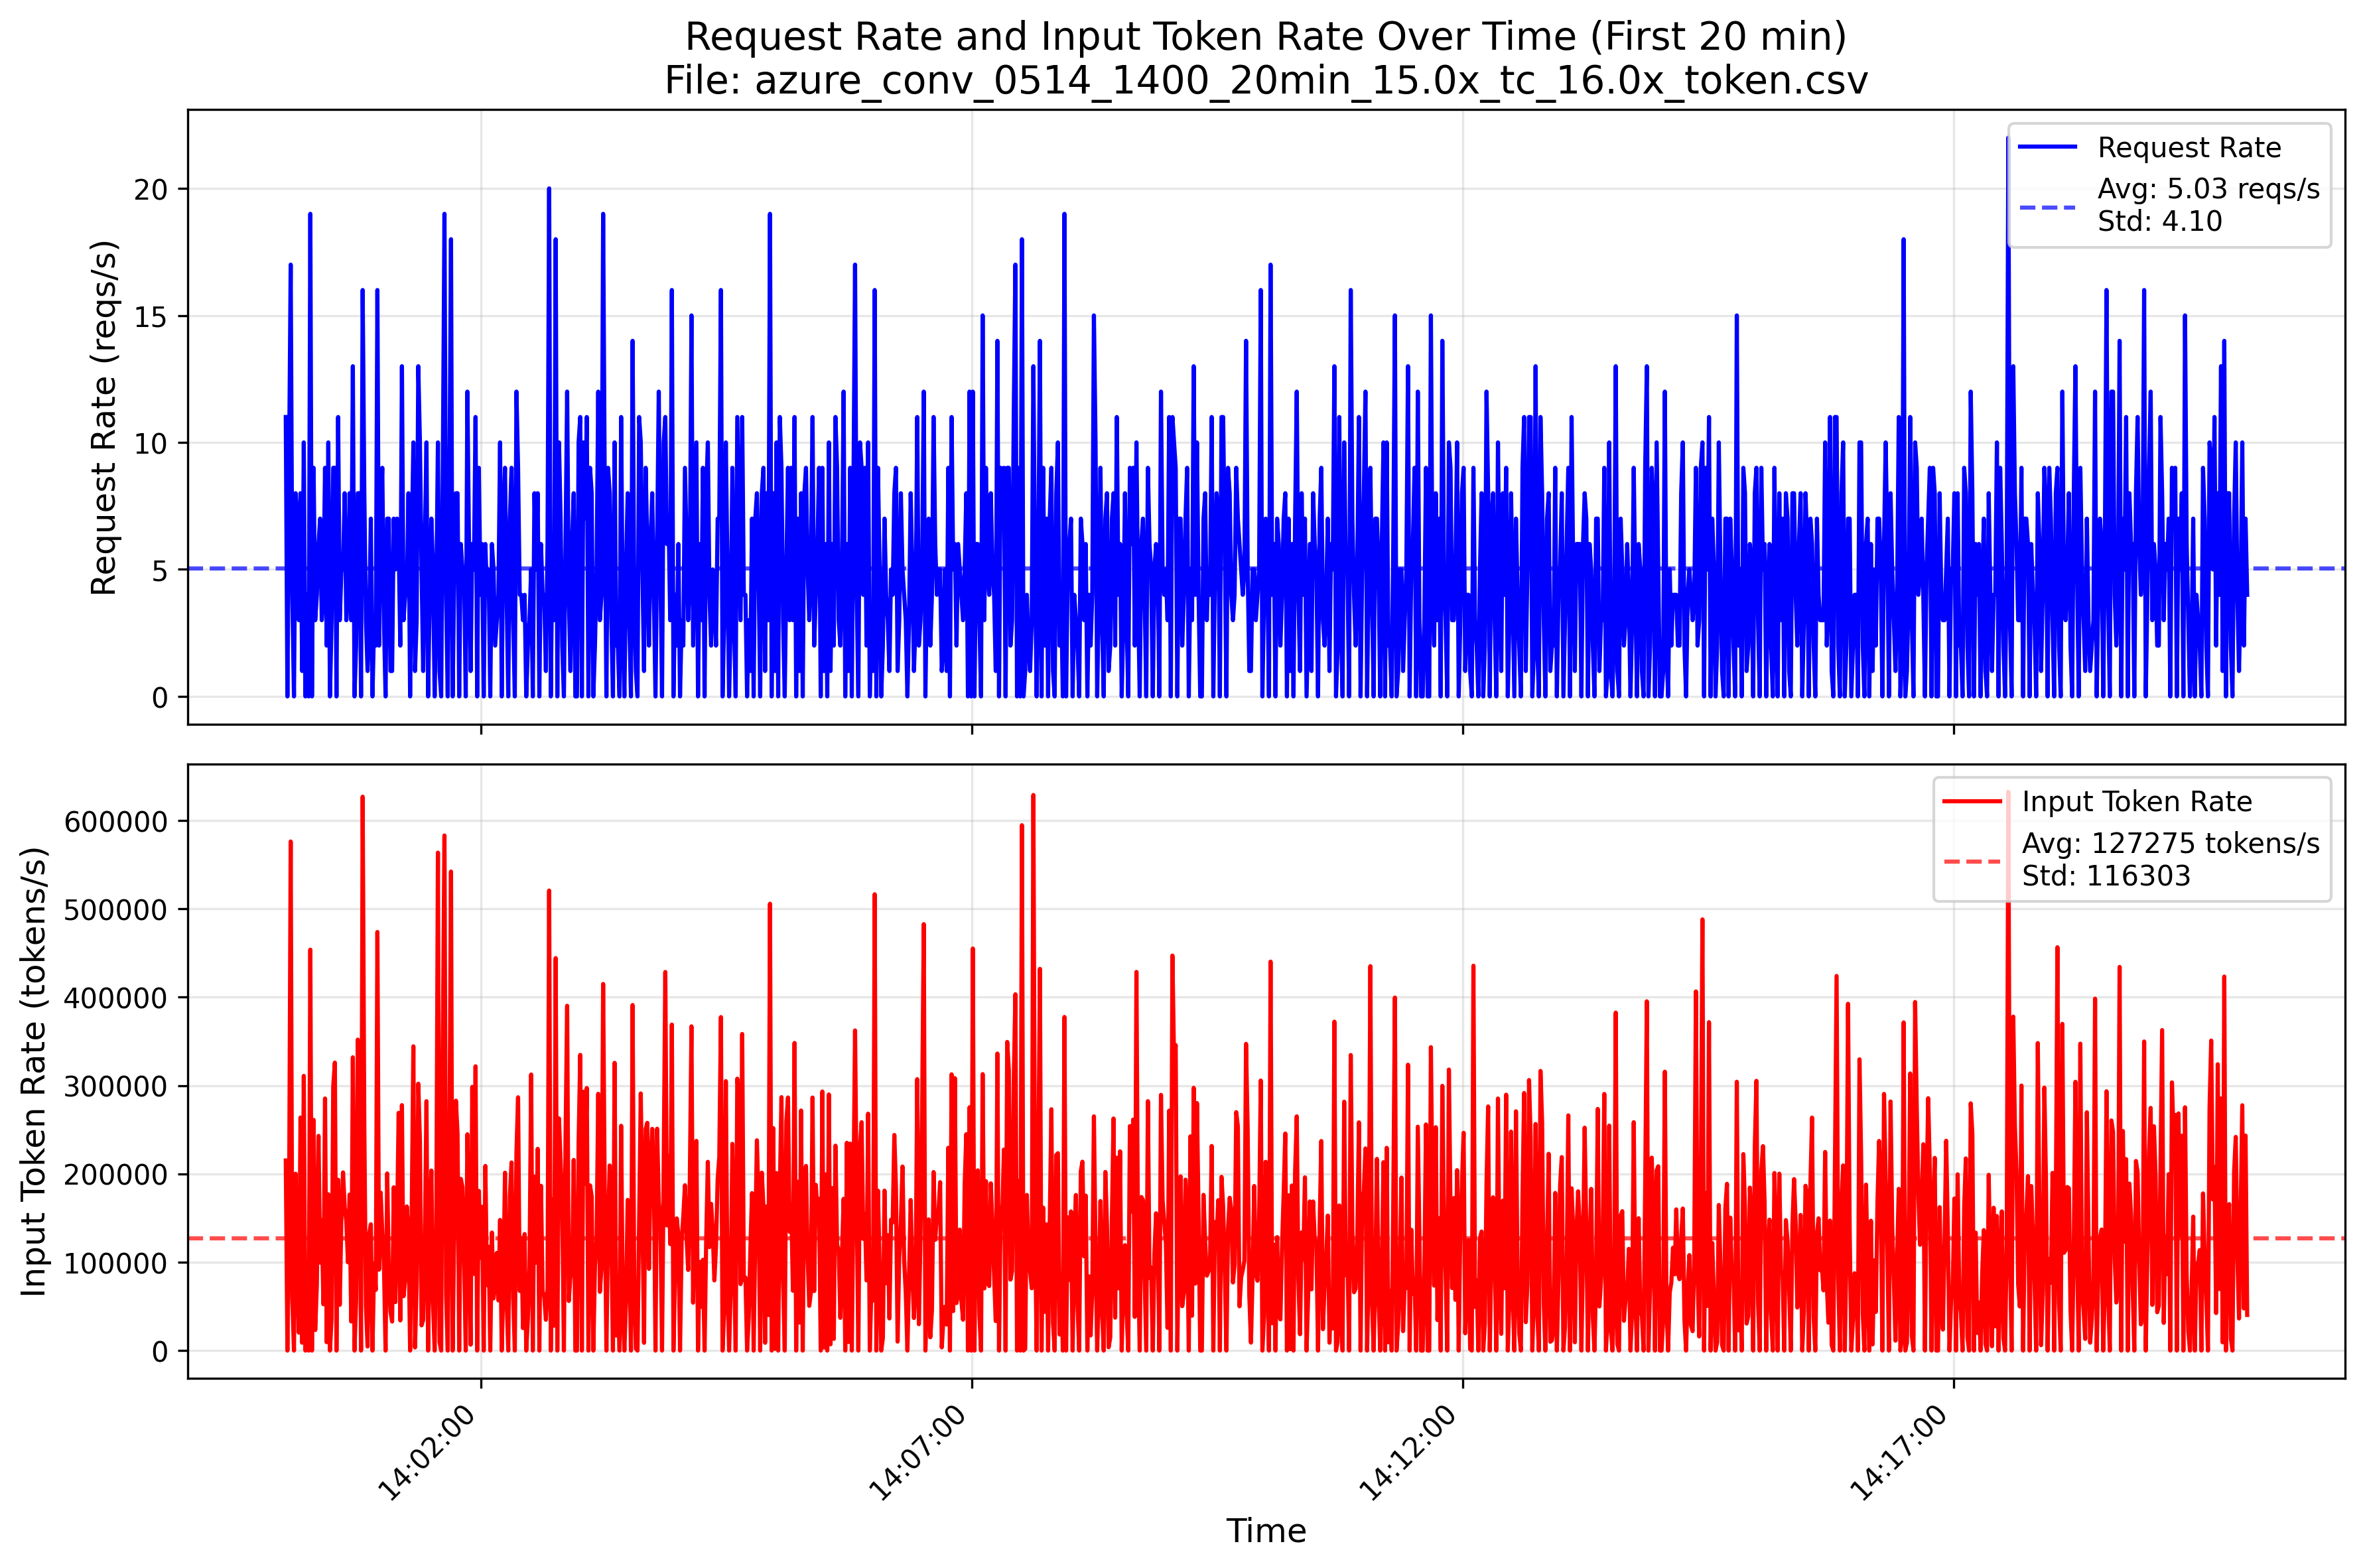

The table this chart was drawn from, first rows:
TIMESTAMP, ContextTokens, GeneratedTokens
2024-05-14 14:00:00.001172+00:00, 26576, 1280
2024-05-14 14:00:00.324647+00:00, 3328, 48
2024-05-14 14:00:00.336317+00:00, 6704, 144
2024-05-14 14:00:00.339887+00:00, 33840, 800
2024-05-14 14:00:00.341522+00:00, 848, 848
2024-05-14 14:00:00.352247+00:00, 29440, 176
2024-05-14 14:00:00.352502+00:00, 47216, 3120
2024-05-14 14:00:00.741362+00:00, 9936, 544
2024-05-14 14:00:00.758897+00:00, 4192, 672
2024-05-14 14:00:00.822542+00:00, 9872, 576
2024-05-14 14:00:00.826862+00:00, 43184, 6800
2024-05-14 14:00:02.254607+00:00, 40528, 208
2024-05-14 14:00:02.269742+00:00, 4400, 1696
2024-05-14 14:00:02.313662+00:00, 3840, 832
2024-05-14 14:00:02.316632+00:00, 32784, 2880
2024-05-14 14:00:02.329367+00:00, 13312, 160
2024-05-14 14:00:02.332382+00:00, 21728, 7200
2024-05-14 14:00:02.435552+00:00, 3744, 880
2024-05-14 14:00:02.874197+00:00, 5584, 128
2024-05-14 14:00:02.947817+00:00, 27232, 48
2024-05-14 14:00:03.812012+00:00, 43952, 5920
2024-05-14 14:00:03.822482+00:00, 85584, 48
2024-05-14 14:00:03.825452+00:00, 29344, 272
2024-05-14 14:00:03.828002+00:00, 55920, 9216
2024-05-14 14:00:03.829862+00:00, 8928, 272
2024-05-14 14:00:03.881792+00:00, 4624, 832
2024-05-14 14:00:03.894752+00:00, 4960, 736
2024-05-14 14:00:03.900542+00:00, 29840, 48
2024-05-14 14:00:03.905327+00:00, 9984, 112
2024-05-14 14:00:03.908732+00:00, 24160, 48
2024-05-14 14:00:03.911147+00:00, 7216, 96
2024-05-14 14:00:03.928127+00:00, 85408, 12320
2024-05-14 14:00:03.929027+00:00, 30752, 160
2024-05-14 14:00:03.934502+00:00, 102304, 320
2024-05-14 14:00:03.938657+00:00, 8832, 304
2024-05-14 14:00:03.941282+00:00, 10688, 592
2024-05-14 14:00:03.948692+00:00, 33680, 1792
2024-05-14 14:00:04.403987+00:00, 8896, 336
2024-05-14 14:00:04.502027+00:00, 37552, 8848
2024-05-14 14:00:04.506872+00:00, 9776, 528
2024-05-14 14:00:04.513501999+00:00, 2272, 2032
2024-05-14 14:00:06.024902+00:00, 8768, 304
2024-05-14 14:00:06.068176999+00:00, 44368, 3328
2024-05-14 14:00:06.070112+00:00, 9536, 432
2024-05-14 14:00:06.198092+00:00, 26080, 1152
2024-05-14 14:00:06.640502+00:00, 29152, 48
2024-05-14 14:00:06.643457+00:00, 19760, 3200
2024-05-14 14:00:06.648932+00:00, 21408, 816
2024-05-14 14:00:06.687767+00:00, 41088, 496
2024-05-14 14:00:07.529296999+00:00, 39488, 4000
2024-05-14 14:00:07.538312+00:00, 3904, 864
2024-05-14 14:00:07.556762+00:00, 6032, 128
2024-05-14 14:00:07.589207+00:00, 1840, 720
2024-05-14 14:00:07.593677+00:00, 29264, 3504
2024-05-14 14:00:07.600082+00:00, 2096, 816
2024-05-14 14:00:07.601732+00:00, 11296, 320
2024-05-14 14:00:08.171057+00:00, 4256, 768
2024-05-14 14:00:08.171657+00:00, 6016, 800
2024-05-14 14:00:08.217152+00:00, 10016, 144
2024-05-14 14:00:09.742217+00:00, 9296, 160
... 89,557 more rows
